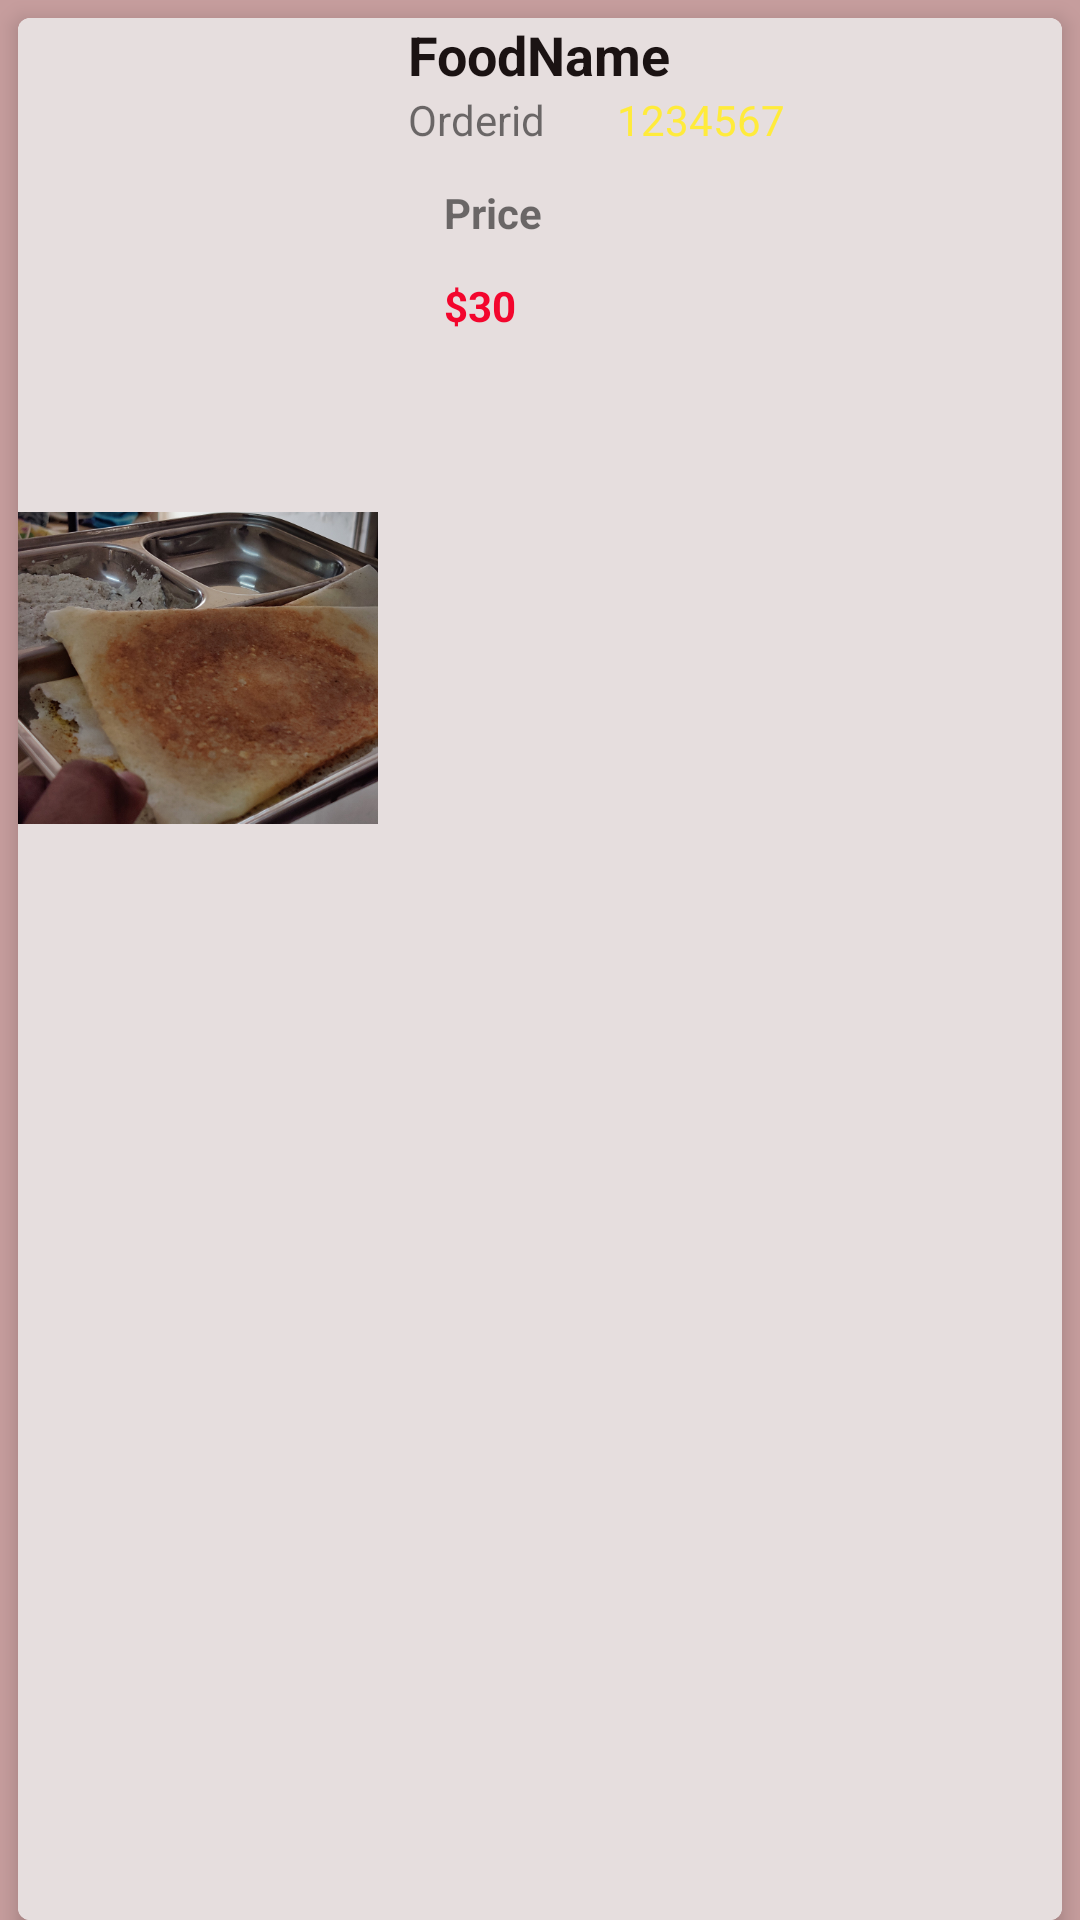

Layout XML and referenced resources for this Android screen:
<!-- AndroidManifest.xml: application theme Theme.NUTRIORDER -->
<!-- res/layout/ordersample.xml -->
<?xml version="1.0" encoding="utf-8"?>
<LinearLayout xmlns:android="http://schemas.android.com/apk/res/android"
    xmlns:app="http://schemas.android.com/apk/res-auto"
    android:layout_width="match_parent"
    android:layout_height="120dp"
    android:background="#C69D9D"
    android:orientation="vertical">

    <androidx.cardview.widget.CardView
        android:layout_width="match_parent"
        android:layout_height="match_parent"
        android:layout_marginLeft="6dp"
        android:layout_marginTop="6dp"
        android:layout_marginRight="6dp"
        app:cardCornerRadius="4dp"
        app:cardElevation="4dp">

        <LinearLayout
            android:layout_width="match_parent"
            android:layout_height="match_parent"
            android:background="#E6DEDE"
            android:orientation="horizontal">

            <ImageView
                android:id="@+id/orderImage"
                android:layout_width="120dp"
                android:layout_height="wrap_content"
                android:scaleType="centerInside"
                app:srcCompat="@drawable/dosa" />

            <LinearLayout
                android:layout_width="match_parent"
                android:layout_height="match_parent"
                android:layout_marginLeft="10dp"
                android:layout_marginRight="5dp"
                android:gravity="center_horizontal"
                android:orientation="vertical">

                <TextView
                    android:id="@+id/orderItemName"
                    android:layout_width="match_parent"
                    android:layout_height="wrap_content"
                    android:gravity="center_vertical"
                    android:text="FoodName"
                    android:textColor="#1B1313"
                    android:textSize="18sp"
                    android:textStyle="bold" />

                <LinearLayout
                    android:layout_width="match_parent"
                    android:layout_height="wrap_content"
                    android:orientation="horizontal">

                    <TextView
                        android:id="@+id/textView3"
                        android:layout_width="wrap_content"
                        android:layout_height="wrap_content"
                        android:layout_marginRight="12dp"
                        android:text="Orderid" />

                    <TextView
                        android:id="@+id/ordernumber"
                        android:layout_width="110dp"
                        android:layout_height="wrap_content"
                        android:layout_marginLeft="12dp"
                        android:text="1234567"
                        android:textColor="#FFEB3B" />
                </LinearLayout>

                <LinearLayout
                    android:layout_width="match_parent"
                    android:layout_height="wrap_content"
                    android:orientation="vertical">

                    <TextView
                        android:id="@+id/textView8"
                        android:layout_width="wrap_content"
                        android:layout_height="wrap_content"
                        android:layout_marginTop="12dp"
                        android:paddingLeft="12dp"
                        android:text="Price"
                        android:textStyle="bold" />

                    <TextView
                        android:id="@+id/textView10"
                        android:layout_width="70dp"
                        android:layout_height="wrap_content"
                        android:layout_marginTop="12dp"
                        android:paddingLeft="12dp"
                        android:text="$30"
                        android:textColor="#F3062D"
                        android:textStyle="bold" />
                </LinearLayout>

            </LinearLayout>
        </LinearLayout>
    </androidx.cardview.widget.CardView>
</LinearLayout>
<!-- resources referenced by this layout -->
<resources>
  <!-- drawable dosa: png bitmap (drawable-v24, 393178 bytes) -->
  <style name="Theme.NUTRIORDER" parent="Theme.MaterialComponents.DayNight.DarkActionBar">
          
          <item name="colorPrimary">@color/purple_500</item>
          <item name="colorPrimaryVariant">@color/purple_700</item>
          <item name="colorOnPrimary">@color/white</item>
          
          <item name="colorSecondary">@color/teal_200</item>
          <item name="colorSecondaryVariant">@color/teal_700</item>
          <item name="colorOnSecondary">@color/black</item>
          
          <item name="android:statusBarColor" tools:targetApi="l">?attr/colorPrimaryVariant</item>
          
      </style>
  <!-- not gathered from this repository: default colours our renderer supplied (Android Studio template values) -->
  <color name="purple_500">#FF6200EE</color>
  <color name="purple_700">#FF3700B3</color>
  <color name="teal_200">#FF03DAC5</color>
  <color name="teal_700">#FF018786</color>
  <color name="black">#FF000000</color>
  <color name="white">#FFFFFFFF</color>
</resources>
